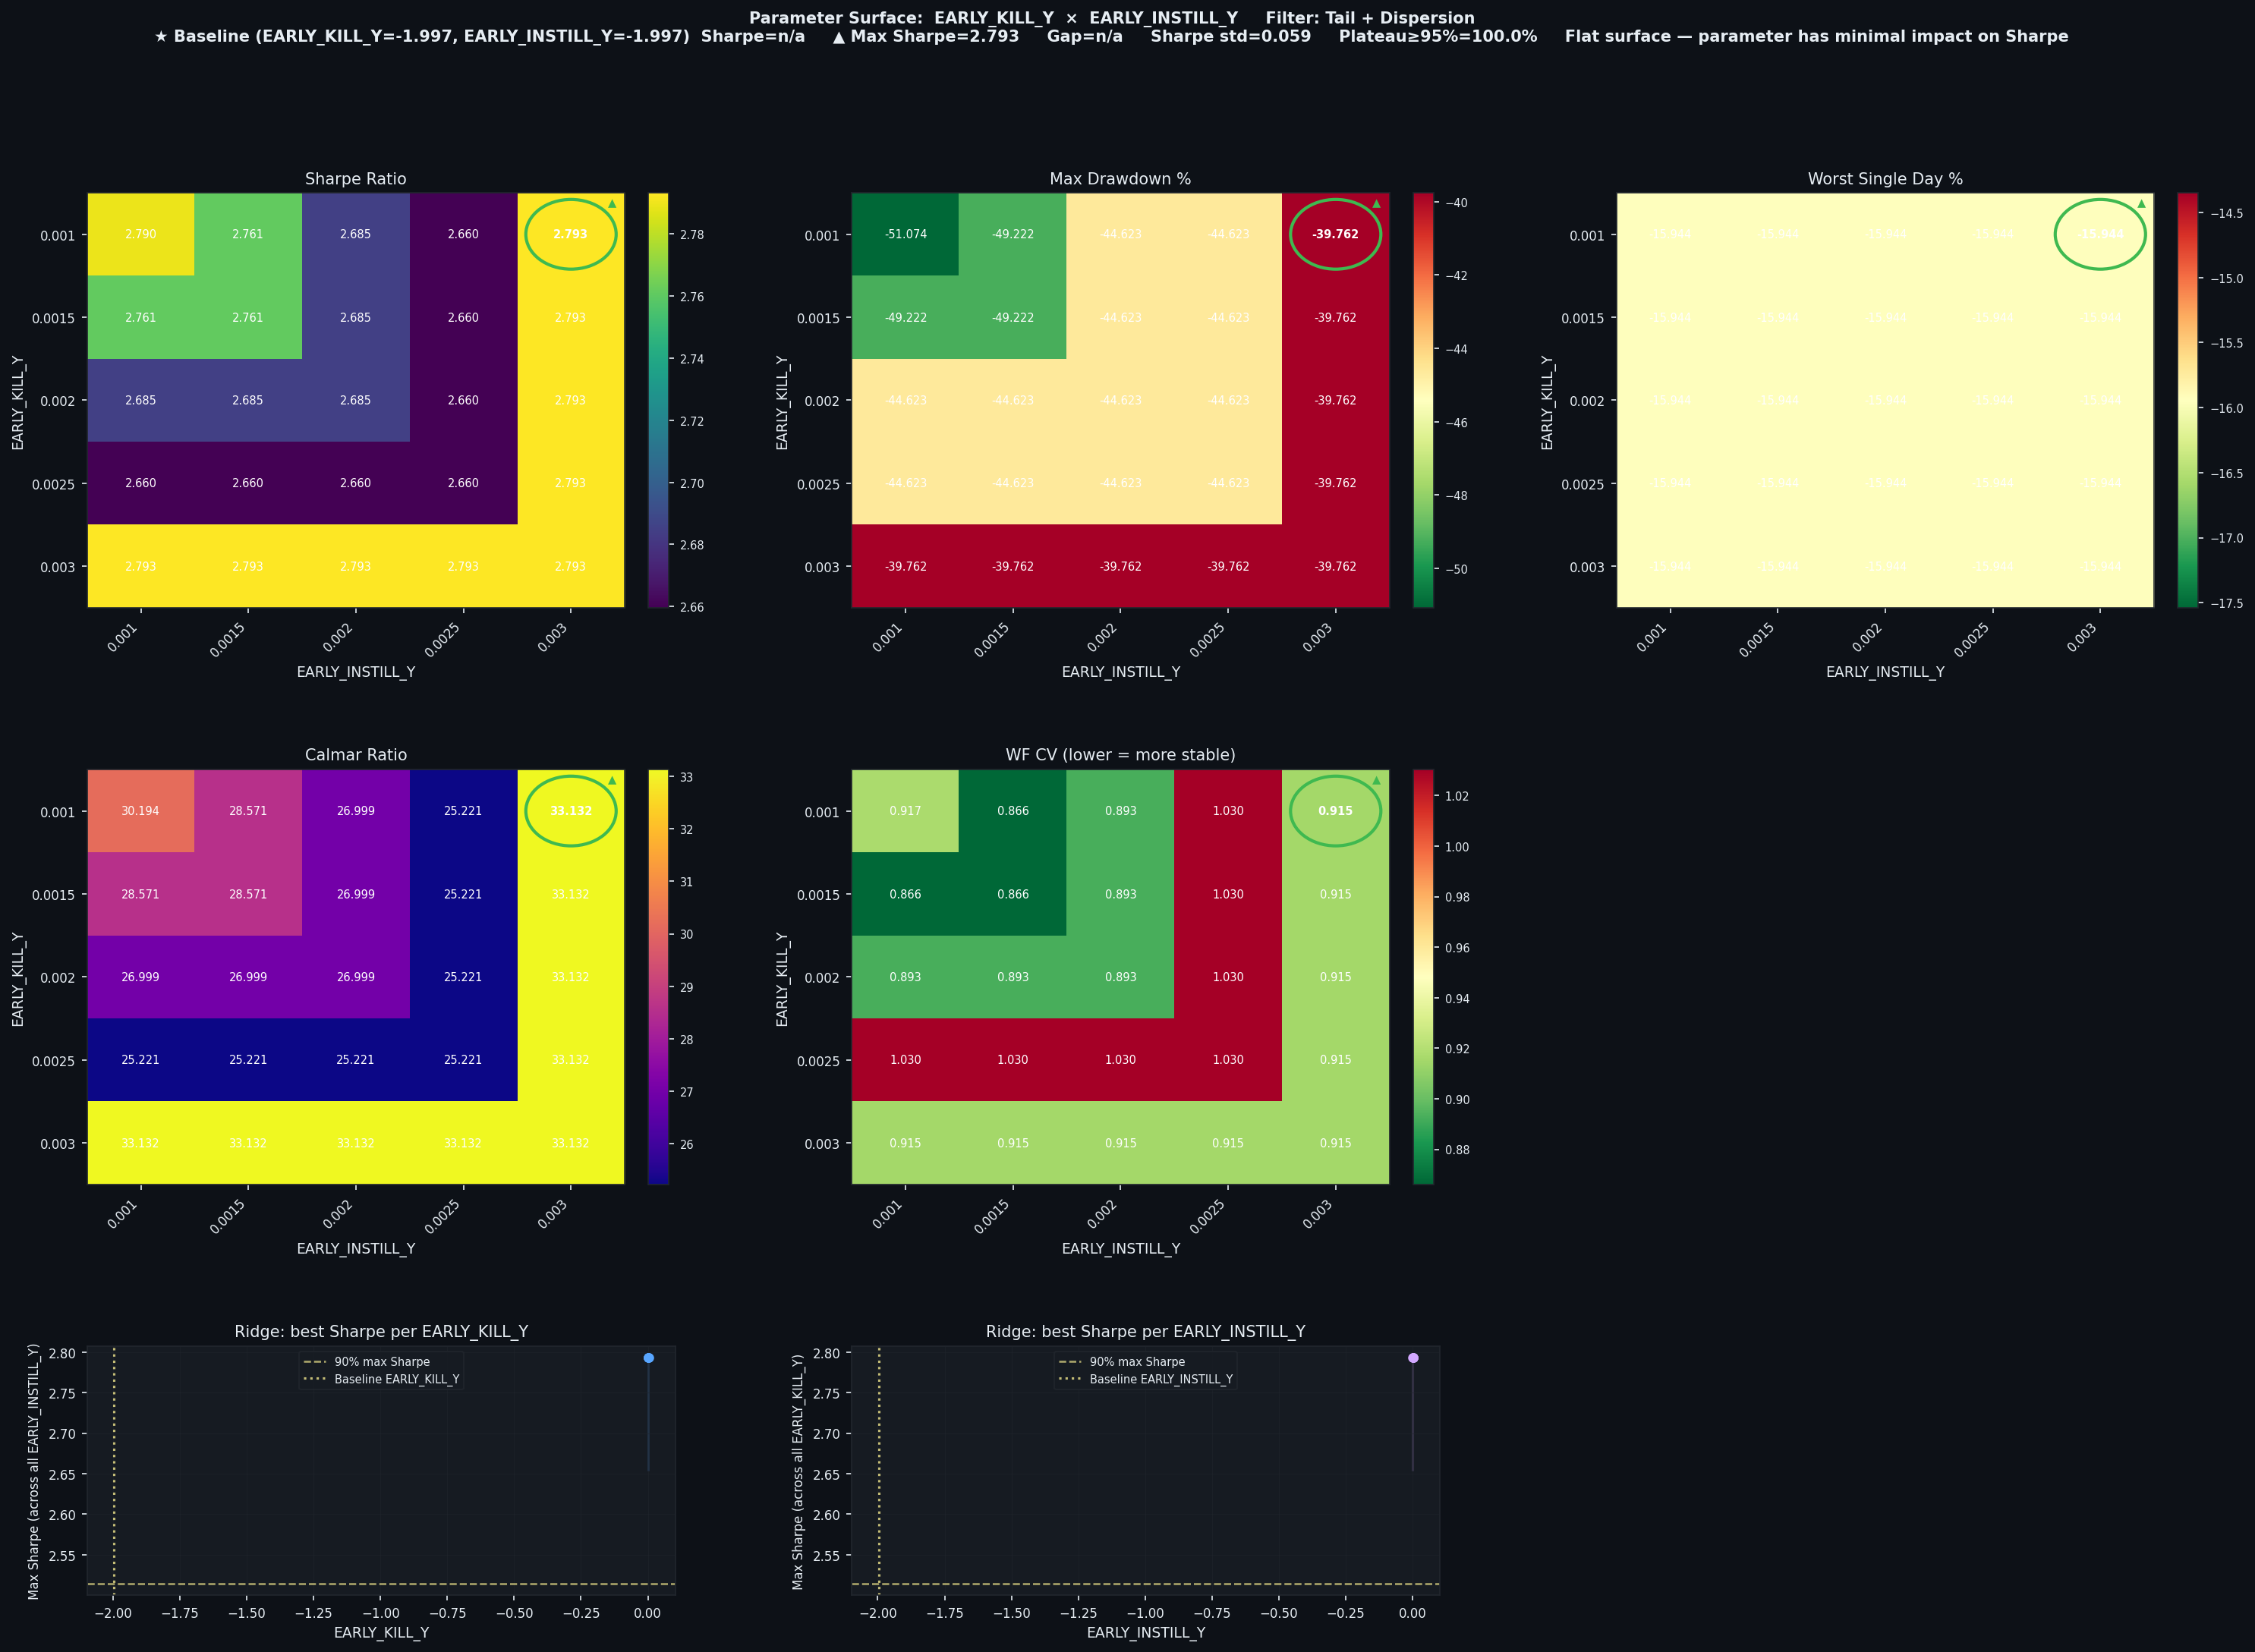

Source data for this figure (header and first rows):
EARLY_KILL_Y, EARLY_INSTILL_Y, Sharpe, CAGR%, MaxDD%, Worst1D%, Calmar, WF_CV, baseline
0.001, 0.001, 2.79, 1542, -51.07, -15.94, 30.19, 0.9171, False
0.001, 0.0015, 2.761, 1406, -49.22, -15.94, 28.57, 0.8661, False
0.001, 0.002, 2.685, 1205, -44.62, -15.94, 27, 0.8929, False
0.001, 0.0025, 2.66, 1125, -44.62, -15.94, 25.22, 1.03, False
0.001, 0.003, 2.793, 1317, -39.76, -15.94, 33.13, 0.915, False
0.0015, 0.001, 2.761, 1406, -49.22, -15.94, 28.57, 0.8661, False
0.0015, 0.0015, 2.761, 1406, -49.22, -15.94, 28.57, 0.8661, False
0.0015, 0.002, 2.685, 1205, -44.62, -15.94, 27, 0.8929, False
0.0015, 0.0025, 2.66, 1125, -44.62, -15.94, 25.22, 1.03, False
0.0015, 0.003, 2.793, 1317, -39.76, -15.94, 33.13, 0.915, False
0.002, 0.001, 2.685, 1205, -44.62, -15.94, 27, 0.8929, False
0.002, 0.0015, 2.685, 1205, -44.62, -15.94, 27, 0.8929, False
0.002, 0.002, 2.685, 1205, -44.62, -15.94, 27, 0.8929, False
0.002, 0.0025, 2.66, 1125, -44.62, -15.94, 25.22, 1.03, False
0.002, 0.003, 2.793, 1317, -39.76, -15.94, 33.13, 0.915, False
0.0025, 0.001, 2.66, 1125, -44.62, -15.94, 25.22, 1.03, False
0.0025, 0.0015, 2.66, 1125, -44.62, -15.94, 25.22, 1.03, False
0.0025, 0.002, 2.66, 1125, -44.62, -15.94, 25.22, 1.03, False
0.0025, 0.0025, 2.66, 1125, -44.62, -15.94, 25.22, 1.03, False
0.0025, 0.003, 2.793, 1317, -39.76, -15.94, 33.13, 0.915, False
0.003, 0.001, 2.793, 1317, -39.76, -15.94, 33.13, 0.915, False
0.003, 0.0015, 2.793, 1317, -39.76, -15.94, 33.13, 0.915, False
0.003, 0.002, 2.793, 1317, -39.76, -15.94, 33.13, 0.915, False
0.003, 0.0025, 2.793, 1317, -39.76, -15.94, 33.13, 0.915, False
0.003, 0.003, 2.793, 1317, -39.76, -15.94, 33.13, 0.915, False
